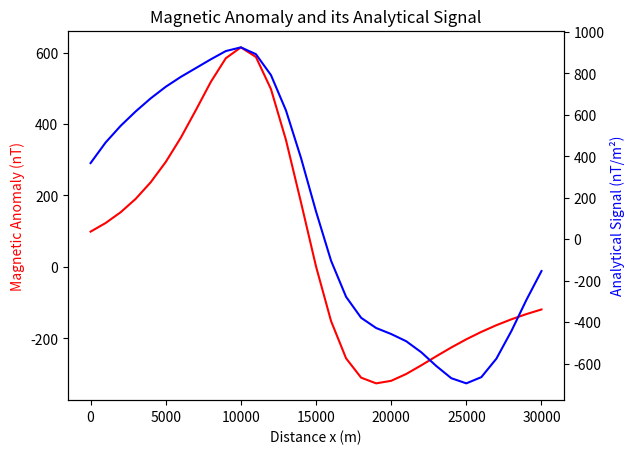

The matplotlib source for this figure:
import numpy as np
import matplotlib.pyplot as plt
from scipy.fft import fft, ifft


M=[98.81, 122.94, 153.05, 190.53, 236.95, 293.74, 361.53, 438.58, 517.96, 584.33, 614.68, 587.83, 497.99, 355.38, 180.59, 1.28, -151.53, -255.96, -309.94, -325.92, -318.78, -299.67, -275.49, -250.08, -225.44, -202.54, -181.74, -163.12, -146.58, -131.96,-119.05];

x = np.linspace(0,30000,31)

f_M = fft(M)

for i in range(0,len(f_M)):
    if (f_M[i]>0):
        f_M[i]=2*f_M[i];
    else: f_M[i]=0;

ans = ifft(f_M)

ansr = np.real(ans)
print(ansr)

fig, ax1 = plt.subplots()
ax2 = ax1.twinx()
ax1.plot(x, M, 'r-')
ax2.plot(x, ansr, 'b-')
ax1.set_xlabel('Distance x (m)')
ax1.set_ylabel('Magnetic Anomaly (nT)', color='r')
ax2.set_ylabel('Analytical Signal (nT/m²)', color='b')
plt.title('Magnetic Anomaly and its Analytical Signal')
plt.show()